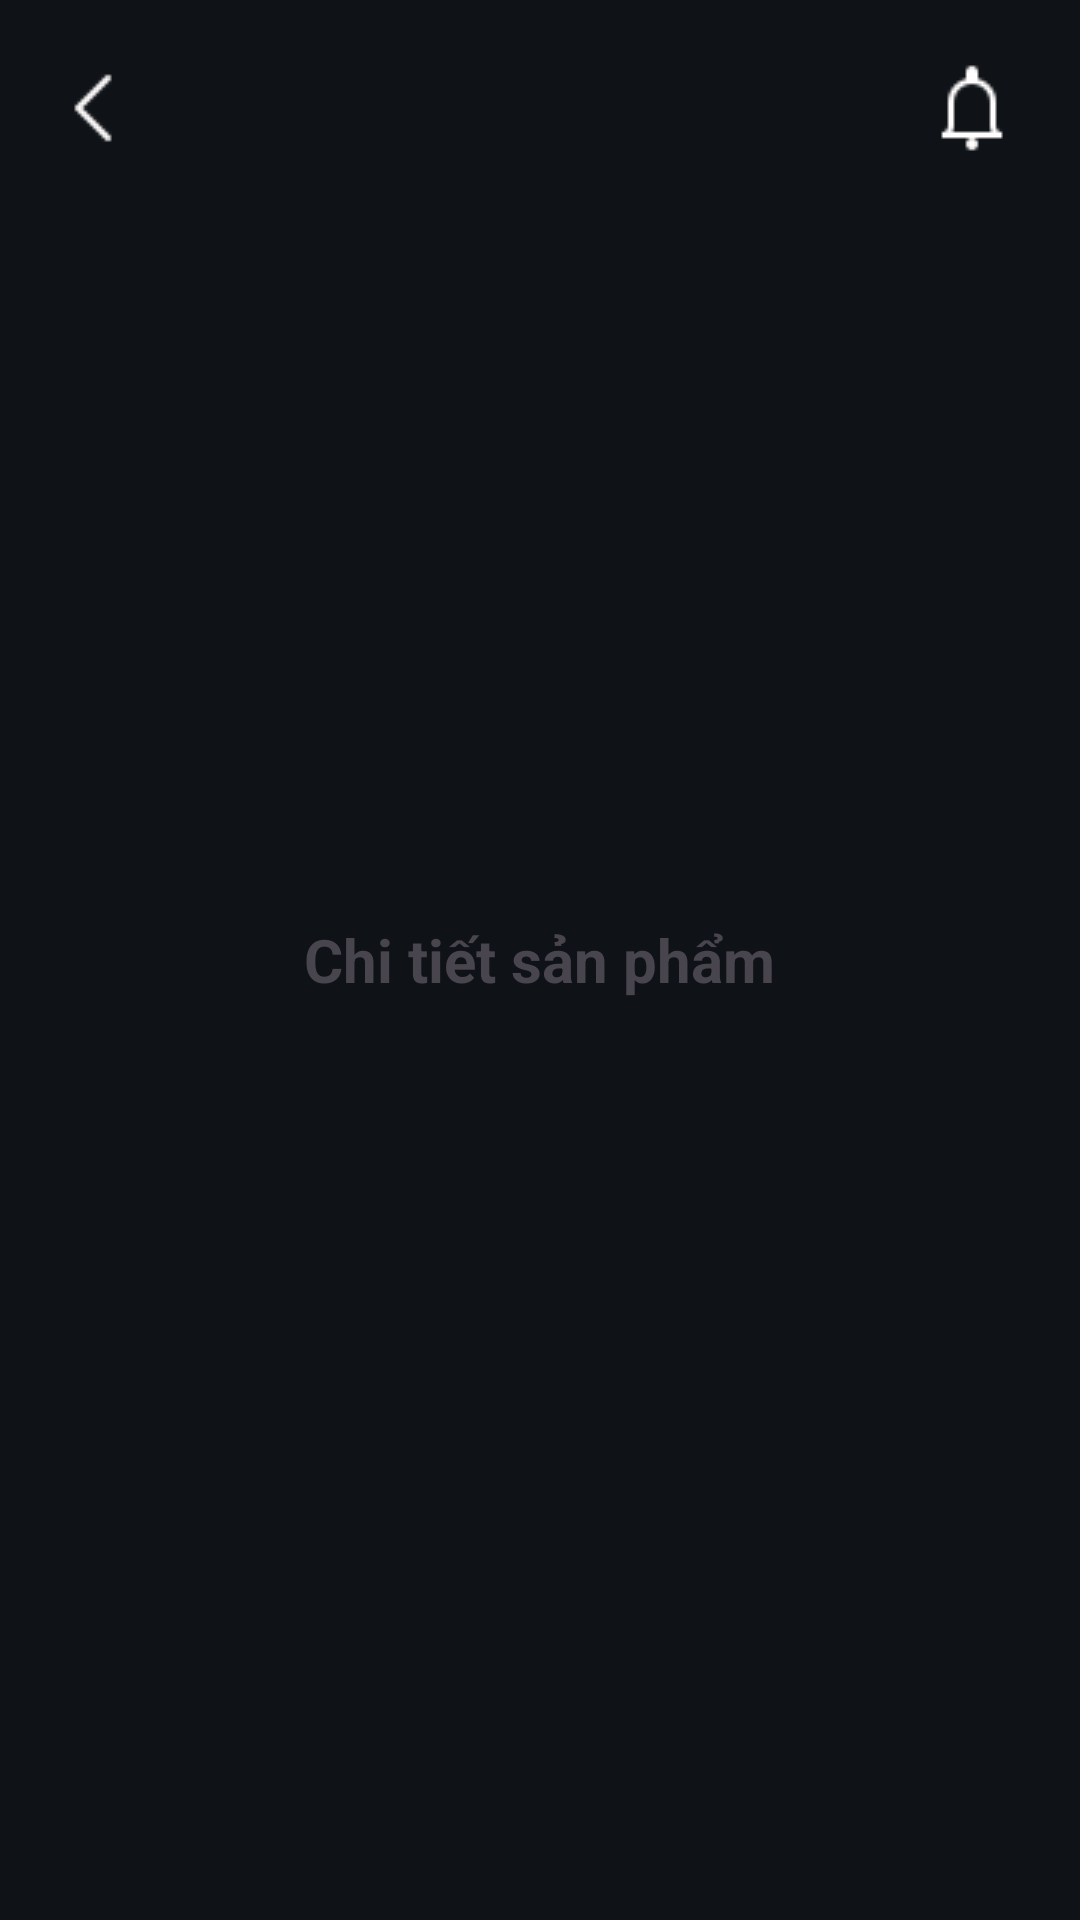

Write the Android layout XML for this screen, with the resource values it uses.
<!-- AndroidManifest.xml: application theme Theme.AppAsianCuisine -->
<!-- res/layout/header_product_detail.xml -->
<?xml version="1.0" encoding="utf-8"?>

<RelativeLayout
    xmlns:android="http://schemas.android.com/apk/res/android"
    android:layout_width="match_parent"
    android:layout_height="wrap_content"
    android:padding="16dp"
    android:background="@color/darker">

    
    <ImageButton
        android:id="@+id/btnBack"
        android:layout_width="30dp"
        android:layout_height="30dp"
        android:src="@drawable/ic_back"
        android:background="?android:attr/selectableItemBackgroundBorderless"
        android:contentDescription="Back"
        android:layout_marginTop="5dp"
        android:layout_alignParentStart="true"/>

    
    <TextView
        android:id="@+id/tvTitle"
        android:layout_width="wrap_content"
        android:layout_height="wrap_content"
        android:text="Chi tiết sản phẩm"
        android:textSize="20sp"
        android:textStyle="bold"
        android:layout_centerInParent="true"/>

    
    <ImageButton
        android:id="@+id/btnNotification"
        android:layout_width="40dp"
        android:layout_height="40dp"
        android:src="@drawable/ic_notification"
    android:background="?android:attr/selectableItemBackgroundBorderless"
    android:contentDescription="Notification"
    android:layout_alignParentEnd="true"/>
</RelativeLayout>
<!-- resources referenced by this layout -->
<resources>
  <color name="darker">#0f1317</color>
  <!-- drawable ic_back: png bitmap (drawable, 191 bytes) -->
  <!-- drawable ic_notification: png bitmap (drawable, 377 bytes) -->
  <style name="Theme.AppAsianCuisine" parent="Base.Theme.AppAsianCuisine" />
  <style name="Base.Theme.AppAsianCuisine" parent="Theme.Material3.DayNight.NoActionBar">
          
          
      </style>
</resources>
